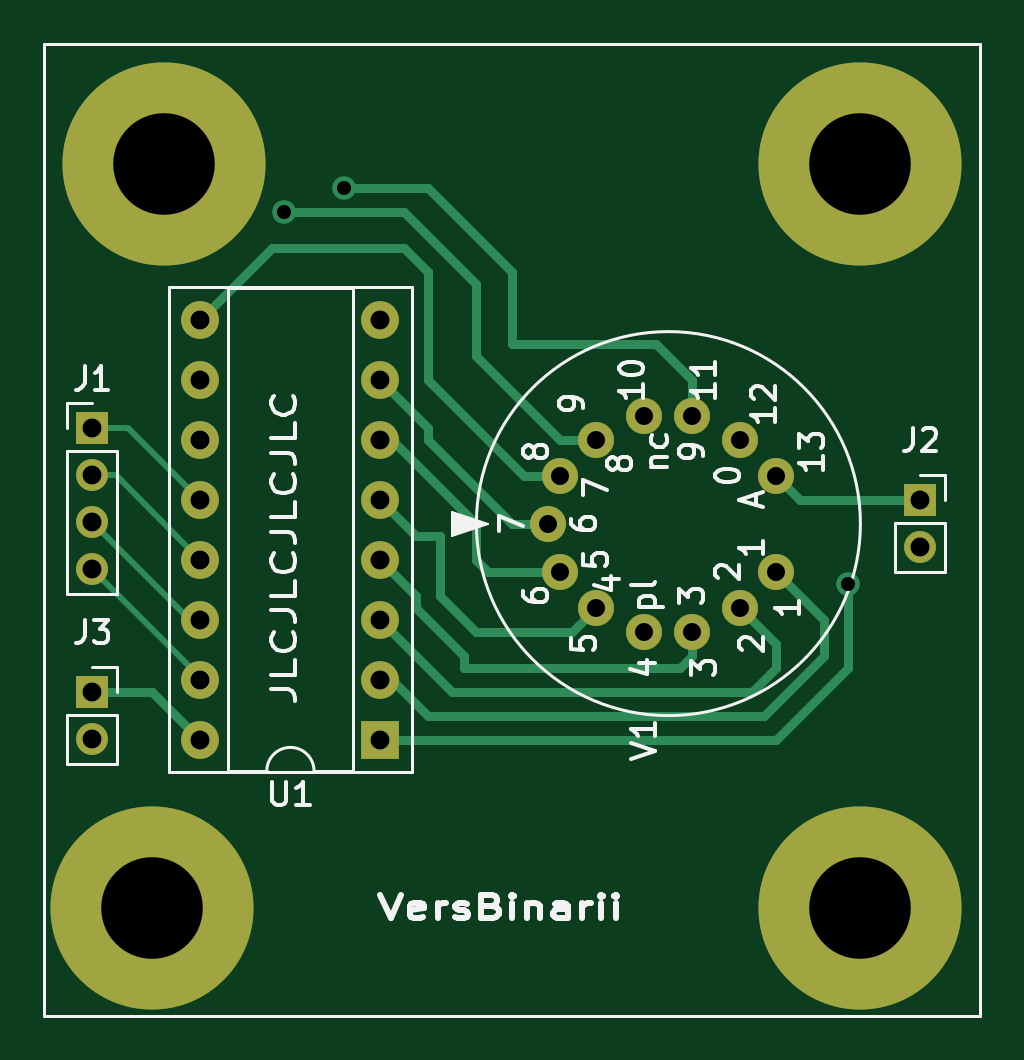
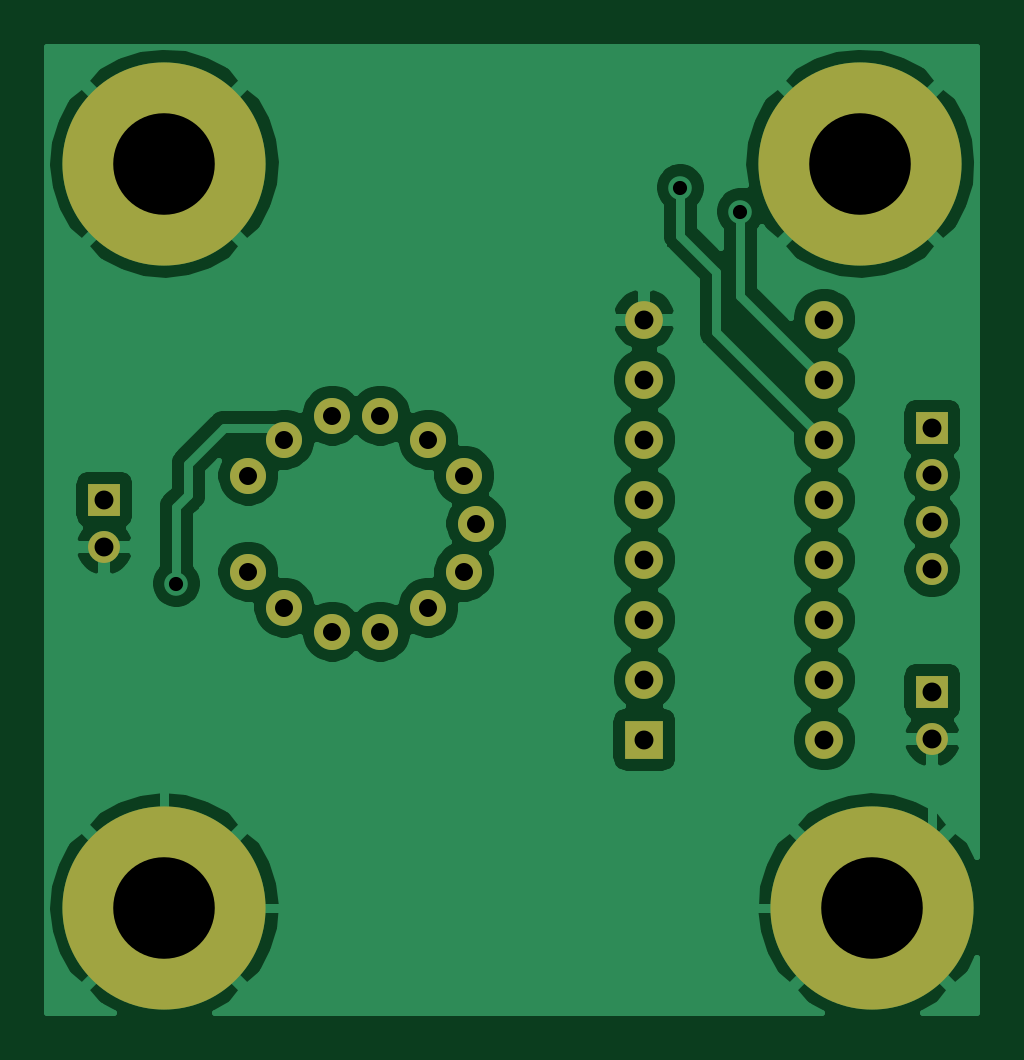
Circuit board: 11 layer files. Board 39.4 x 40.9 mm.
- bottom_copper: nixie_stand-B_Cu.gbr (62561 bytes)
- bottom_mask: nixie_stand-B_Mask.gbr (1804 bytes)
- paste: nixie_stand-B_Paste.gbr (454 bytes)
- bottom_silk: nixie_stand-B_SilkS.gbr (455 bytes)
- outline: nixie_stand-Edge_Cuts.gbr (427 bytes)
- top_copper: nixie_stand-F_Cu.gbr (7223 bytes)
- top_mask: nixie_stand-F_Mask.gbr (1804 bytes)
- paste: nixie_stand-F_Paste.gbr (454 bytes)
- top_silk: nixie_stand-F_SilkS.gbr (19459 bytes)
- drill: nixie_stand-NPTH.drl (268 bytes)
- drill: nixie_stand-PTH.drl (845 bytes)

=== bottom_copper: nixie_stand-B_Cu.gbr (62561 bytes, source omitted) ===
=== bottom_mask: nixie_stand-B_Mask.gbr ===
%TF.GenerationSoftware,KiCad,Pcbnew,5.1.9*%
%TF.CreationDate,2021-03-09T01:37:29+01:00*%
%TF.ProjectId,nixie_stand,6e697869-655f-4737-9461-6e642e6b6963,rev?*%
%TF.SameCoordinates,Original*%
%TF.FileFunction,Soldermask,Bot*%
%TF.FilePolarity,Negative*%
%FSLAX46Y46*%
G04 Gerber Fmt 4.6, Leading zero omitted, Abs format (unit mm)*
G04 Created by KiCad (PCBNEW 5.1.9) date 2021-03-09 01:37:29*
%MOMM*%
%LPD*%
G01*
G04 APERTURE LIST*
%ADD10O,1.600000X1.600000*%
%ADD11R,1.600000X1.600000*%
%ADD12O,1.350000X1.350000*%
%ADD13R,1.350000X1.350000*%
%ADD14C,1.524000*%
%ADD15C,8.600000*%
G04 APERTURE END LIST*
D10*
%TO.C,U1*%
X77724000Y-70104000D03*
X85344000Y-52324000D03*
X77724000Y-67564000D03*
X85344000Y-54864000D03*
X77724000Y-65024000D03*
X85344000Y-57404000D03*
X77724000Y-62484000D03*
X85344000Y-59944000D03*
X77724000Y-59944000D03*
X85344000Y-62484000D03*
X77724000Y-57404000D03*
X85344000Y-65024000D03*
X77724000Y-54864000D03*
X85344000Y-67564000D03*
X77724000Y-52324000D03*
D11*
X85344000Y-70104000D03*
%TD*%
D12*
%TO.C,J3*%
X73152000Y-70072000D03*
D13*
X73152000Y-68072000D03*
%TD*%
D12*
%TO.C,J2*%
X108204000Y-61944000D03*
D13*
X108204000Y-59944000D03*
%TD*%
D14*
%TO.C,V1*%
X100584000Y-57404000D03*
X98552000Y-56388000D03*
X96520000Y-56388000D03*
X94488000Y-57404000D03*
X92964000Y-58928000D03*
X92456000Y-60960000D03*
X92964000Y-62992000D03*
X94488000Y-64516000D03*
X96520000Y-65532000D03*
X98552000Y-65532000D03*
X100584000Y-64516000D03*
X102108000Y-62992000D03*
X102108000Y-58928000D03*
%TD*%
D15*
%TO.C,H4*%
X75692000Y-77216000D03*
%TD*%
%TO.C,H3*%
X105664000Y-77216000D03*
%TD*%
%TO.C,H2*%
X105664000Y-45720000D03*
%TD*%
%TO.C,H1*%
X76200000Y-45720000D03*
%TD*%
D12*
%TO.C,J1*%
X73152000Y-62896000D03*
X73152000Y-60896000D03*
X73152000Y-58896000D03*
D13*
X73152000Y-56896000D03*
%TD*%
M02*

=== paste: nixie_stand-B_Paste.gbr ===
%TF.GenerationSoftware,KiCad,Pcbnew,5.1.9*%
%TF.CreationDate,2021-03-09T01:37:29+01:00*%
%TF.ProjectId,nixie_stand,6e697869-655f-4737-9461-6e642e6b6963,rev?*%
%TF.SameCoordinates,Original*%
%TF.FileFunction,Paste,Bot*%
%TF.FilePolarity,Positive*%
%FSLAX46Y46*%
G04 Gerber Fmt 4.6, Leading zero omitted, Abs format (unit mm)*
G04 Created by KiCad (PCBNEW 5.1.9) date 2021-03-09 01:37:29*
%MOMM*%
%LPD*%
G01*
G04 APERTURE LIST*
G04 APERTURE END LIST*
M02*

=== bottom_silk: nixie_stand-B_SilkS.gbr ===
%TF.GenerationSoftware,KiCad,Pcbnew,5.1.9*%
%TF.CreationDate,2021-03-09T01:37:29+01:00*%
%TF.ProjectId,nixie_stand,6e697869-655f-4737-9461-6e642e6b6963,rev?*%
%TF.SameCoordinates,Original*%
%TF.FileFunction,Legend,Bot*%
%TF.FilePolarity,Positive*%
%FSLAX46Y46*%
G04 Gerber Fmt 4.6, Leading zero omitted, Abs format (unit mm)*
G04 Created by KiCad (PCBNEW 5.1.9) date 2021-03-09 01:37:29*
%MOMM*%
%LPD*%
G01*
G04 APERTURE LIST*
G04 APERTURE END LIST*
M02*

=== outline: nixie_stand-Edge_Cuts.gbr ===
%TF.GenerationSoftware,KiCad,Pcbnew,5.1.9*%
%TF.CreationDate,2021-03-09T01:37:29+01:00*%
%TF.ProjectId,nixie_stand,6e697869-655f-4737-9461-6e642e6b6963,rev?*%
%TF.SameCoordinates,Original*%
%TF.FileFunction,Profile,NP*%
%FSLAX46Y46*%
G04 Gerber Fmt 4.6, Leading zero omitted, Abs format (unit mm)*
G04 Created by KiCad (PCBNEW 5.1.9) date 2021-03-09 01:37:29*
%MOMM*%
%LPD*%
G01*
G04 APERTURE LIST*
G04 APERTURE END LIST*
M02*

=== top_copper: nixie_stand-F_Cu.gbr (7223 bytes, source omitted) ===
=== top_mask: nixie_stand-F_Mask.gbr ===
%TF.GenerationSoftware,KiCad,Pcbnew,5.1.9*%
%TF.CreationDate,2021-03-09T01:37:29+01:00*%
%TF.ProjectId,nixie_stand,6e697869-655f-4737-9461-6e642e6b6963,rev?*%
%TF.SameCoordinates,Original*%
%TF.FileFunction,Soldermask,Top*%
%TF.FilePolarity,Negative*%
%FSLAX46Y46*%
G04 Gerber Fmt 4.6, Leading zero omitted, Abs format (unit mm)*
G04 Created by KiCad (PCBNEW 5.1.9) date 2021-03-09 01:37:29*
%MOMM*%
%LPD*%
G01*
G04 APERTURE LIST*
%ADD10O,1.600000X1.600000*%
%ADD11R,1.600000X1.600000*%
%ADD12O,1.350000X1.350000*%
%ADD13R,1.350000X1.350000*%
%ADD14C,1.524000*%
%ADD15C,8.600000*%
G04 APERTURE END LIST*
D10*
%TO.C,U1*%
X77724000Y-70104000D03*
X85344000Y-52324000D03*
X77724000Y-67564000D03*
X85344000Y-54864000D03*
X77724000Y-65024000D03*
X85344000Y-57404000D03*
X77724000Y-62484000D03*
X85344000Y-59944000D03*
X77724000Y-59944000D03*
X85344000Y-62484000D03*
X77724000Y-57404000D03*
X85344000Y-65024000D03*
X77724000Y-54864000D03*
X85344000Y-67564000D03*
X77724000Y-52324000D03*
D11*
X85344000Y-70104000D03*
%TD*%
D12*
%TO.C,J3*%
X73152000Y-70072000D03*
D13*
X73152000Y-68072000D03*
%TD*%
D12*
%TO.C,J2*%
X108204000Y-61944000D03*
D13*
X108204000Y-59944000D03*
%TD*%
D14*
%TO.C,V1*%
X100584000Y-57404000D03*
X98552000Y-56388000D03*
X96520000Y-56388000D03*
X94488000Y-57404000D03*
X92964000Y-58928000D03*
X92456000Y-60960000D03*
X92964000Y-62992000D03*
X94488000Y-64516000D03*
X96520000Y-65532000D03*
X98552000Y-65532000D03*
X100584000Y-64516000D03*
X102108000Y-62992000D03*
X102108000Y-58928000D03*
%TD*%
D15*
%TO.C,H4*%
X75692000Y-77216000D03*
%TD*%
%TO.C,H3*%
X105664000Y-77216000D03*
%TD*%
%TO.C,H2*%
X105664000Y-45720000D03*
%TD*%
%TO.C,H1*%
X76200000Y-45720000D03*
%TD*%
D12*
%TO.C,J1*%
X73152000Y-62896000D03*
X73152000Y-60896000D03*
X73152000Y-58896000D03*
D13*
X73152000Y-56896000D03*
%TD*%
M02*

=== paste: nixie_stand-F_Paste.gbr ===
%TF.GenerationSoftware,KiCad,Pcbnew,5.1.9*%
%TF.CreationDate,2021-03-09T01:37:29+01:00*%
%TF.ProjectId,nixie_stand,6e697869-655f-4737-9461-6e642e6b6963,rev?*%
%TF.SameCoordinates,Original*%
%TF.FileFunction,Paste,Top*%
%TF.FilePolarity,Positive*%
%FSLAX46Y46*%
G04 Gerber Fmt 4.6, Leading zero omitted, Abs format (unit mm)*
G04 Created by KiCad (PCBNEW 5.1.9) date 2021-03-09 01:37:29*
%MOMM*%
%LPD*%
G01*
G04 APERTURE LIST*
G04 APERTURE END LIST*
M02*

=== top_silk: nixie_stand-F_SilkS.gbr (19459 bytes, source omitted) ===
=== drill: nixie_stand-NPTH.drl ===
M48
; DRILL file {KiCad 5.1.9} date Tue Mar  9 01:37:07 2021
; FORMAT={-:-/ absolute / inch / decimal}
; #@! TF.CreationDate,2021-03-09T01:37:07+01:00
; #@! TF.GenerationSoftware,Kicad,Pcbnew,5.1.9
; #@! TF.FileFunction,NonPlated,1,2,NPTH
FMAT,2
INCH
%
G90
G05
T0
M30

=== drill: nixie_stand-PTH.drl ===
M48
; DRILL file {KiCad 5.1.9} date Tue Mar  9 01:37:07 2021
; FORMAT={-:-/ absolute / inch / decimal}
; #@! TF.CreationDate,2021-03-09T01:37:07+01:00
; #@! TF.GenerationSoftware,Kicad,Pcbnew,5.1.9
; #@! TF.FileFunction,Plated,1,2,PTH
FMAT,2
INCH
T1C0.0236
T2C0.0300
T3C0.0315
T4C0.1693
%
G90
G05
T1
X3.2Y-1.88
X3.3Y-1.84
X4.14Y-2.5
T2
X3.64Y-2.4
X3.66Y-2.32
X3.66Y-2.48
X3.72Y-2.26
X3.72Y-2.54
X3.8Y-2.22
X3.8Y-2.58
X3.88Y-2.22
X3.88Y-2.58
X3.96Y-2.26
X3.96Y-2.54
X4.02Y-2.32
X4.02Y-2.48
T3
X2.88Y-2.24
X2.88Y-2.3187
X2.88Y-2.3975
X2.88Y-2.4762
X2.88Y-2.68
X2.88Y-2.7587
X3.06Y-2.06
X3.06Y-2.16
X3.06Y-2.26
X3.06Y-2.36
X3.06Y-2.46
X3.06Y-2.56
X3.06Y-2.66
X3.06Y-2.76
X3.36Y-2.06
X3.36Y-2.16
X3.36Y-2.26
X3.36Y-2.36
X3.36Y-2.46
X3.36Y-2.56
X3.36Y-2.66
X3.36Y-2.76
X4.26Y-2.36
X4.26Y-2.4387
T4
X2.98Y-3.04
X3.0Y-1.8
X4.16Y-1.8
X4.16Y-3.04
T0
M30

